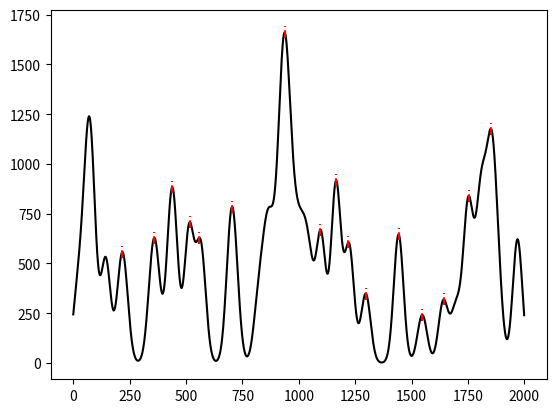

The matplotlib source for this figure:
import numpy as np

def compute_SPC_R2_meanFR(
    spbins,      #STH 1ms/bin
    ksigma= 3.,  #sigma for Gaussian to smooth FR
    kwidth=25.,  #kernel width
    peaks=False  #set True if peaks are neede
    ):
    """
    The function get network spike-time histogram as numpy array
    with 1ms bin, smooth it with Gaussian kernel, find peaks (peak detector)
    and computes participation (spikes-per-cycle, spc), R2, and mean network period,
    Returns tuple:
        spc,R2,mean_Tnet,[peakmarks]
    
[redacted]
    """
    print("==================================")
    print("===         Peak Detector      ===")
    kernel = np.arange(-kwidth,kwidth,1.)
    kernel = np.exp(kernel**2/(-ksigma**2))
    module = np.convolve(spbins,kernel,mode='same')
    
    spbinmark = []
    for idx in (np.diff(np.sign(np.diff(module))) < 0).nonzero()[0] + 1:
        spbinmark.append([idx,1])
    for idx in (np.diff(np.sign(np.diff(module))) > 0).nonzero()[0] + 1:
        spbinmark.append([idx,-1])
    peakmark  = []
    spc,ccnt = 0.,0.
    if len(spbinmark) > 2:
        spbinmark.sort()
        spbinmark = np.array(spbinmark)
        for mx in np.where( spbinmark[:,1] > 0 )[0]:
            if mx <= 2 or mx >= (spbinmark.shape[0] -2):continue
            if spbinmark[mx-1][1] > 0 or spbinmark[mx+1][1] > 0 or spbinmark[mx][1] < 0:continue
            peakmark.append(spbinmark[mx].tolist()[0]-1)
            ccnt    += 1
            curespc = np.sum(spbins[spbinmark[mx-1][0]:spbinmark[mx+1][0]])
            spc += curespc
    else:
        spbinmark = None
        
    print("==================================")
    print("===             R2             ===")

    if ccnt > 0:
        spc = spc /ccnt
    else:
        spc = None
    X,Y,Rcnt,netpermean,netpercnt=0.,0.,0.,0.,0.
    if not spbinmark is None:
        for mx in np.where( spbinmark[:,1] > 0 )[0]:
            #if mx >= (spbinmark.shape[0]/2 - 3):continue
            if mx >= (spbinmark.shape[0] - 3):continue
            if spbinmark[mx+1][1] > 0 or spbinmark[mx+2][1] < 0 or spbinmark[mx][1] < 0:continue
            Pnet = float(spbinmark[mx+2][0] - spbinmark[mx][0])
            netpermean += Pnet
            netpercnt  += 1.
            for i,n in enumerate(spbins[spbinmark[mx][0]:spbinmark[mx+2][0]]):
                phyX = np.cos(np.pi*2.*float(i)/Pnet)
                phyY = np.sin(np.pi*2.*float(i)/Pnet)
                X += n*phyX
                Y += n*phyY
                Rcnt += n
    if Rcnt > 0.:
        R2 = (X/Rcnt)**2+(Y/Rcnt)**2
    else:
        R2 = None
    if netpercnt > 1.:
        netpermean /= ( netpercnt - 1)
    else:
        netpermean = None
    print("  > R2       =           ",R2)
    print("  > SPC      =           ",spc)
    print("  > netPmean =           ",netpermean)
    print("==================================\n")
    return (spc,R2,netpermean,peakmark) if peaks else (spc,R2,netpermean)

if __name__ == "__main__":
    from matplotlib.pyplot import *
    sth = np.zeros(2000)
    nt  = np.random.exponential(1000/30)
    na  = np.random.randn()*30 + 300
    while nt < 2000:
        p   = np.arange(2000)
        p   = np.exp(-(p-nt)**2/900)*na#+np.random.rand(2000)*30
        p[np.where(p<0)] = 0
        sth+= p
        nt += np.random.exponential(1000/30)
        na  = np.random.randn()*30 + 300
    p   = np.arange(2000)
    plot(p,sth,'k-')
    spc,R2,netpermean,peakmark = compute_SPC_R2_meanFR(sth,peaks=True)
    for p in peakmark:
        a = sth[int(p)]
        plot([p,p],[a-30,a+30],'r--')
    
    show()

